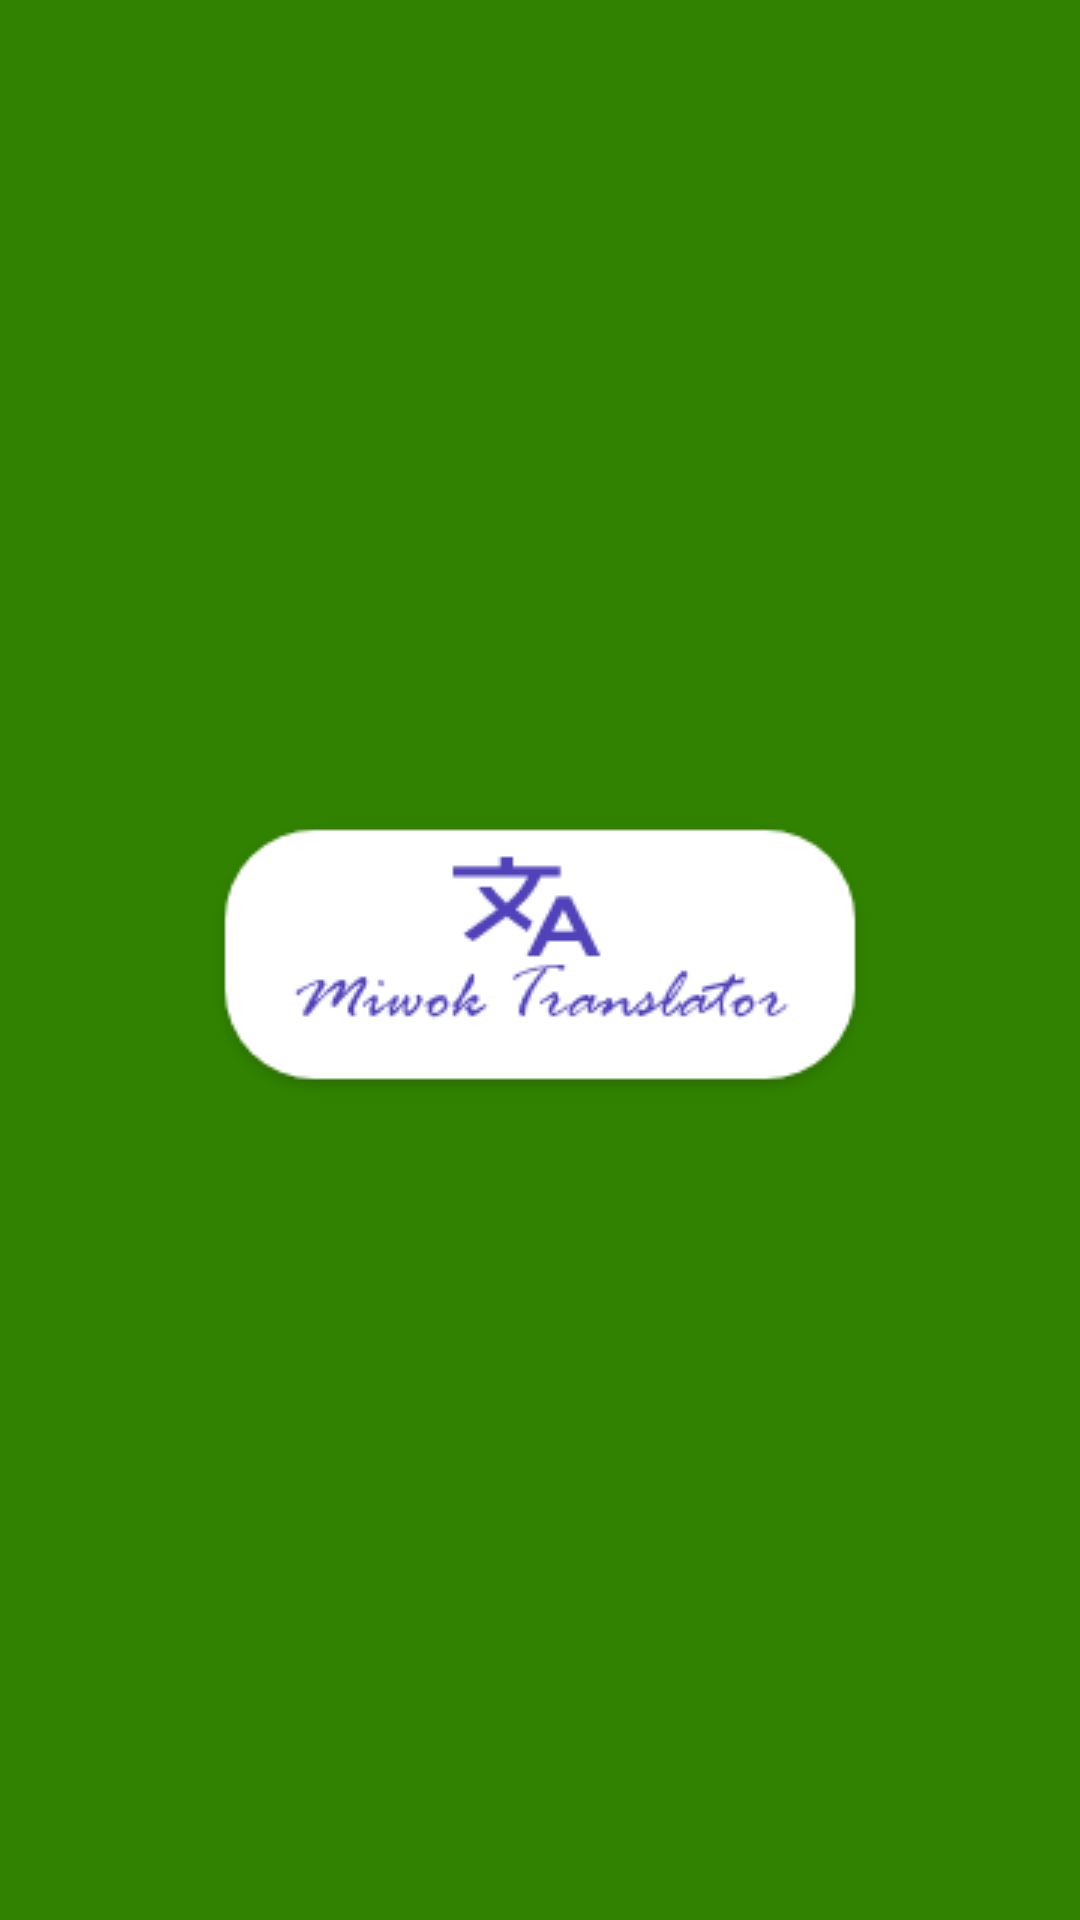

Layout XML and referenced resources for this Android screen:
<!-- AndroidManifest.xml: activity theme myTheme -->
<!-- res/layout/activity_splash.xml -->
<?xml version="1.0" encoding="utf-8"?>
<androidx.constraintlayout.widget.ConstraintLayout xmlns:android="http://schemas.android.com/apk/res/android"
    xmlns:app="http://schemas.android.com/apk/res-auto"
    xmlns:tools="http://schemas.android.com/tools"
    android:layout_width="match_parent"
    android:layout_height="match_parent"
    android:background="@color/primaryColor"
    tools:context=".ui.SplashActivity">

    <ImageView
        android:id="@+id/imageView"
        android:layout_width="wrap_content"
        android:layout_height="wrap_content"
        app:layout_constraintBottom_toBottomOf="parent"
        app:layout_constraintEnd_toEndOf="parent"
        app:layout_constraintStart_toStartOf="parent"
        app:layout_constraintTop_toTopOf="parent"
        app:srcCompat="@drawable/group_1" />
</androidx.constraintlayout.widget.ConstraintLayout>
<!-- resources referenced by this layout -->
<resources>
  <color name="primaryColor">#308200</color>
  <!-- drawable group_1: png bitmap (drawable, 6408 bytes) -->
  <style name="myTheme" parent="Theme.MaterialComponents.DayNight.NoActionBar">
          
          <item name="colorPrimary">@color/primaryColor</item>
          <item name="colorPrimaryVariant">@color/primaryDarkColor</item>
          <item name="colorOnPrimary">@color/white</item>
          
          <item name="colorSecondary">@color/teal_200</item>
          <item name="colorSecondaryVariant">@color/teal_700</item>
          <item name="colorOnSecondary">@color/black</item>
          
          <item name="android:statusBarColor" tools:targetApi="l">?attr/colorPrimaryVariant</item>
          
      </style>
  <color name="primaryDarkColor">#005400</color>
  <color name="white">#FFFFFFFF</color>
  <color name="teal_200">#FF03DAC5</color>
  <color name="teal_700">#FF018786</color>
  <color name="black">#FF000000</color>
</resources>
